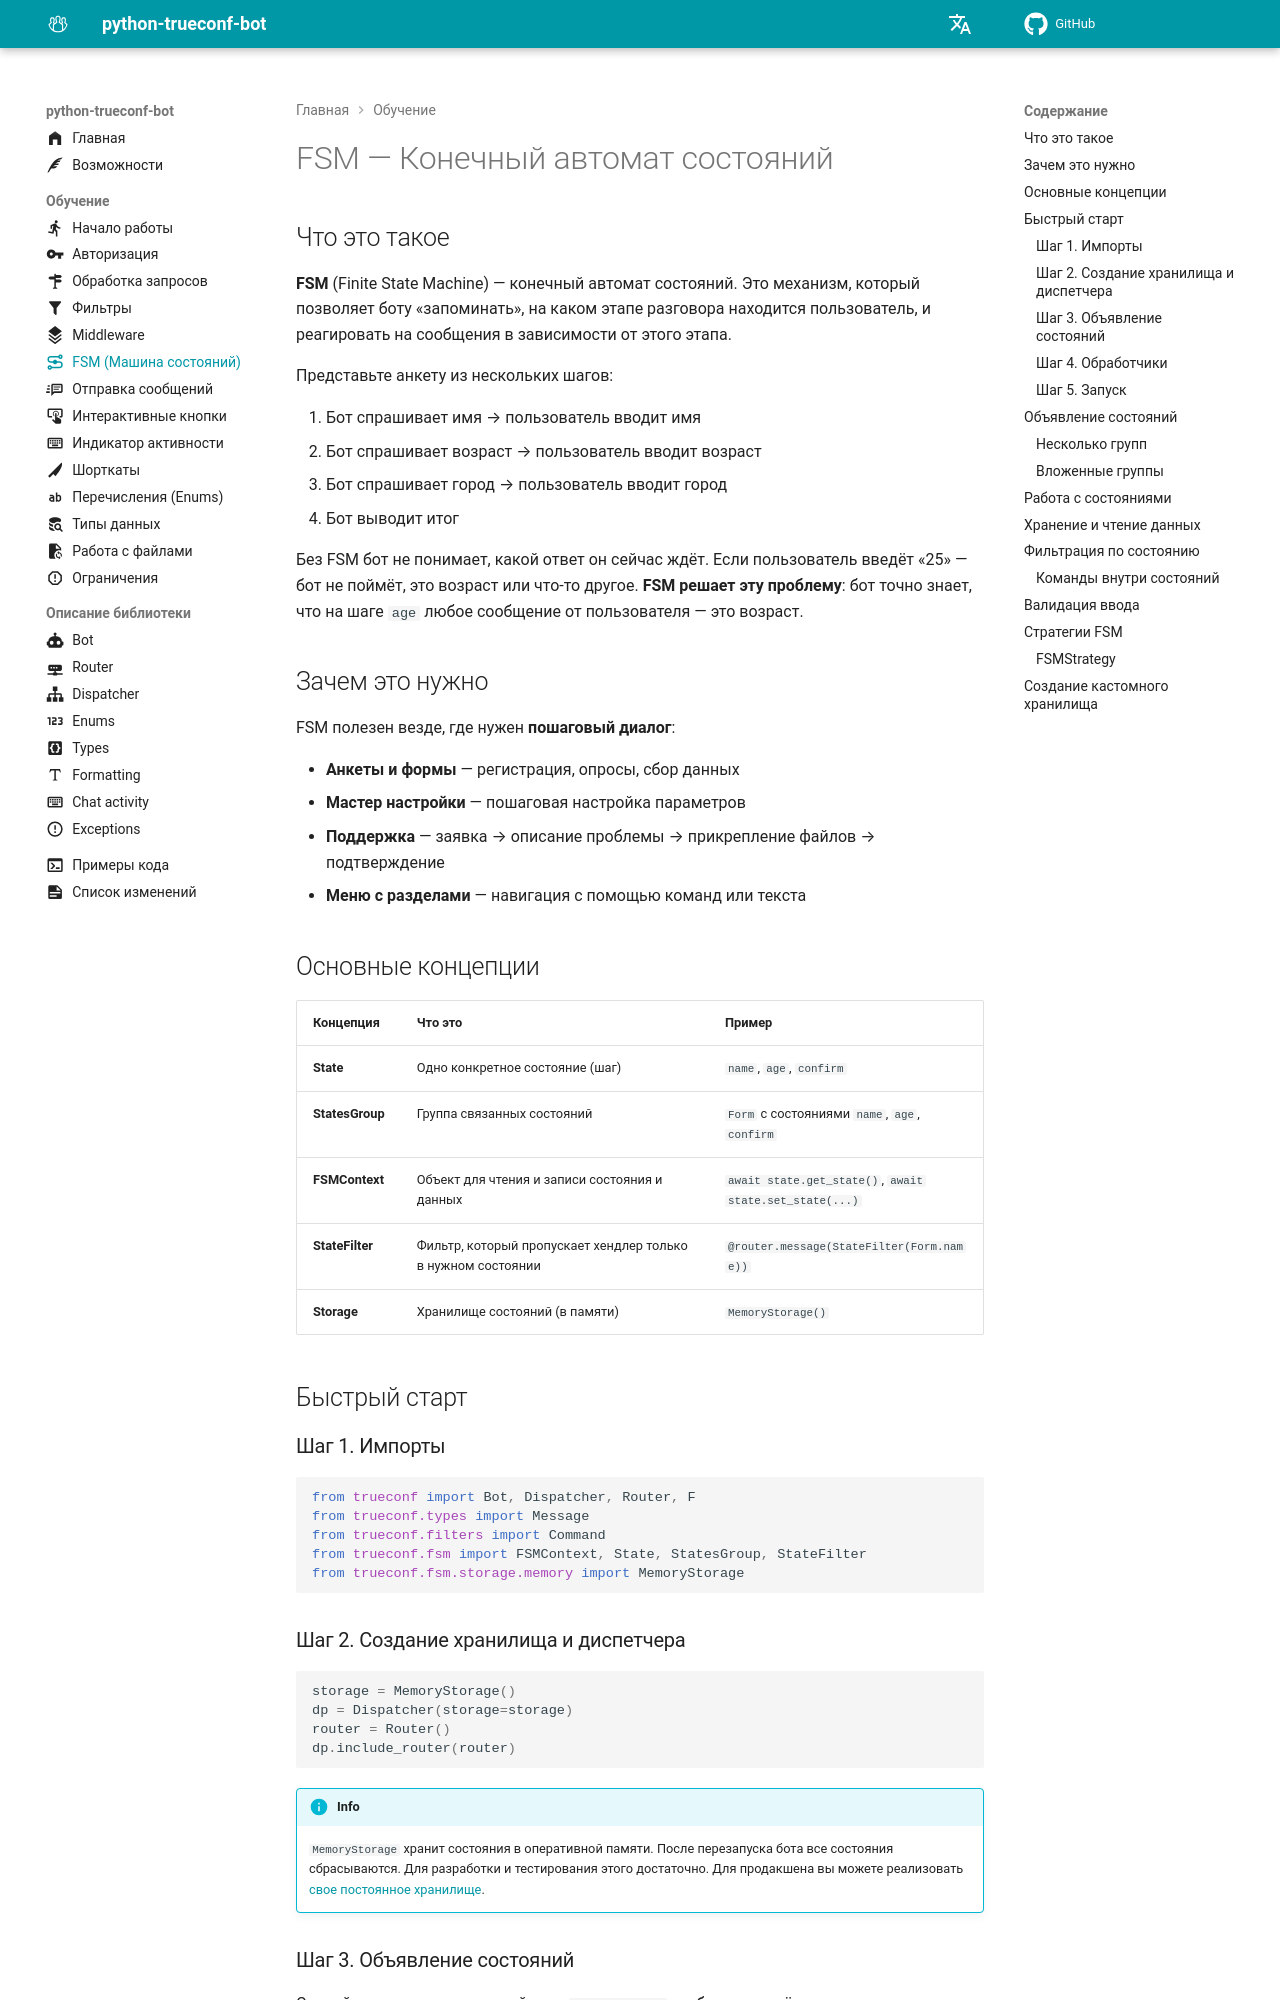

repository: TrueConf/python-trueconf-bot · page: v1.5.0/ru/learn/fsm/index.html · generator: mkdocs

---
title: FSM (Машина состояний)
description: Как строить многошаговые диалоги с помощью машины состояний
icon: material/transit-connection-variant
---

# FSM — Конечный автомат состояний

## Что это такое

**FSM** (Finite State Machine) — конечный автомат состояний. Это механизм, который позволяет боту «запоминать», на каком этапе разговора находится пользователь, и реагировать на сообщения в зависимости от этого этапа.

Представьте анкету из нескольких шагов:

1. Бот спрашивает имя → пользователь вводит имя
2. Бот спрашивает возраст → пользователь вводит возраст
3. Бот спрашивает город → пользователь вводит город
4. Бот выводит итог

Без FSM бот не понимает, какой ответ он сейчас ждёт. Если пользователь введёт «25» — бот не поймёт, это возраст или что-то другое. **FSM решает эту проблему**: бот точно знает, что на шаге `age` любое сообщение от пользователя — это возраст.

## Зачем это нужно

FSM полезен везде, где нужен **пошаговый диалог**:

- **Анкеты и формы** — регистрация, опросы, сбор данных
- **Мастер настройки** — пошаговая настройка параметров
- **Поддержка** — заявка → описание проблемы → прикрепление файлов → подтверждение
- **Меню с разделами** — навигация с помощью команд или текста

## Основные концепции

| Концепция | Что это | Пример |
|-----------|---------|--------|
| **State** | Одно конкретное состояние (шаг) | `name`, `age`, `confirm` |
| **StatesGroup** | Группа связанных состояний | `Form` с состояниями `name`, `age`, `confirm` |
| **FSMContext** | Объект для чтения и записи состояния и данных | `await state.get_state()`, `await state.set_state(...)` |
| **StateFilter** | Фильтр, который пропускает хендлер только в нужном состоянии | `@router.message(StateFilter(Form.name))` |
| **Storage** | Хранилище состояний (в памяти) | `MemoryStorage()` |

## Быстрый старт

### Шаг 1. Импорты

```python
from trueconf import Bot, Dispatcher, Router, F
from trueconf.types import Message
from trueconf.filters import Command
from trueconf.fsm import FSMContext, State, StatesGroup, StateFilter
from trueconf.fsm.storage.memory import MemoryStorage
```

### Шаг 2. Создание хранилища и диспетчера

```python
storage = MemoryStorage()
dp = Dispatcher(storage=storage)
router = Router()
dp.include_router(router)
```

!!! info
    `MemoryStorage` хранит состояния в оперативной памяти. После перезапуска бота все состояния сбрасываются. 
    Для разработки и тестирования этого достаточно. Для продакшена вы можете реализовать [свое постоянное хранилище](#_13).
